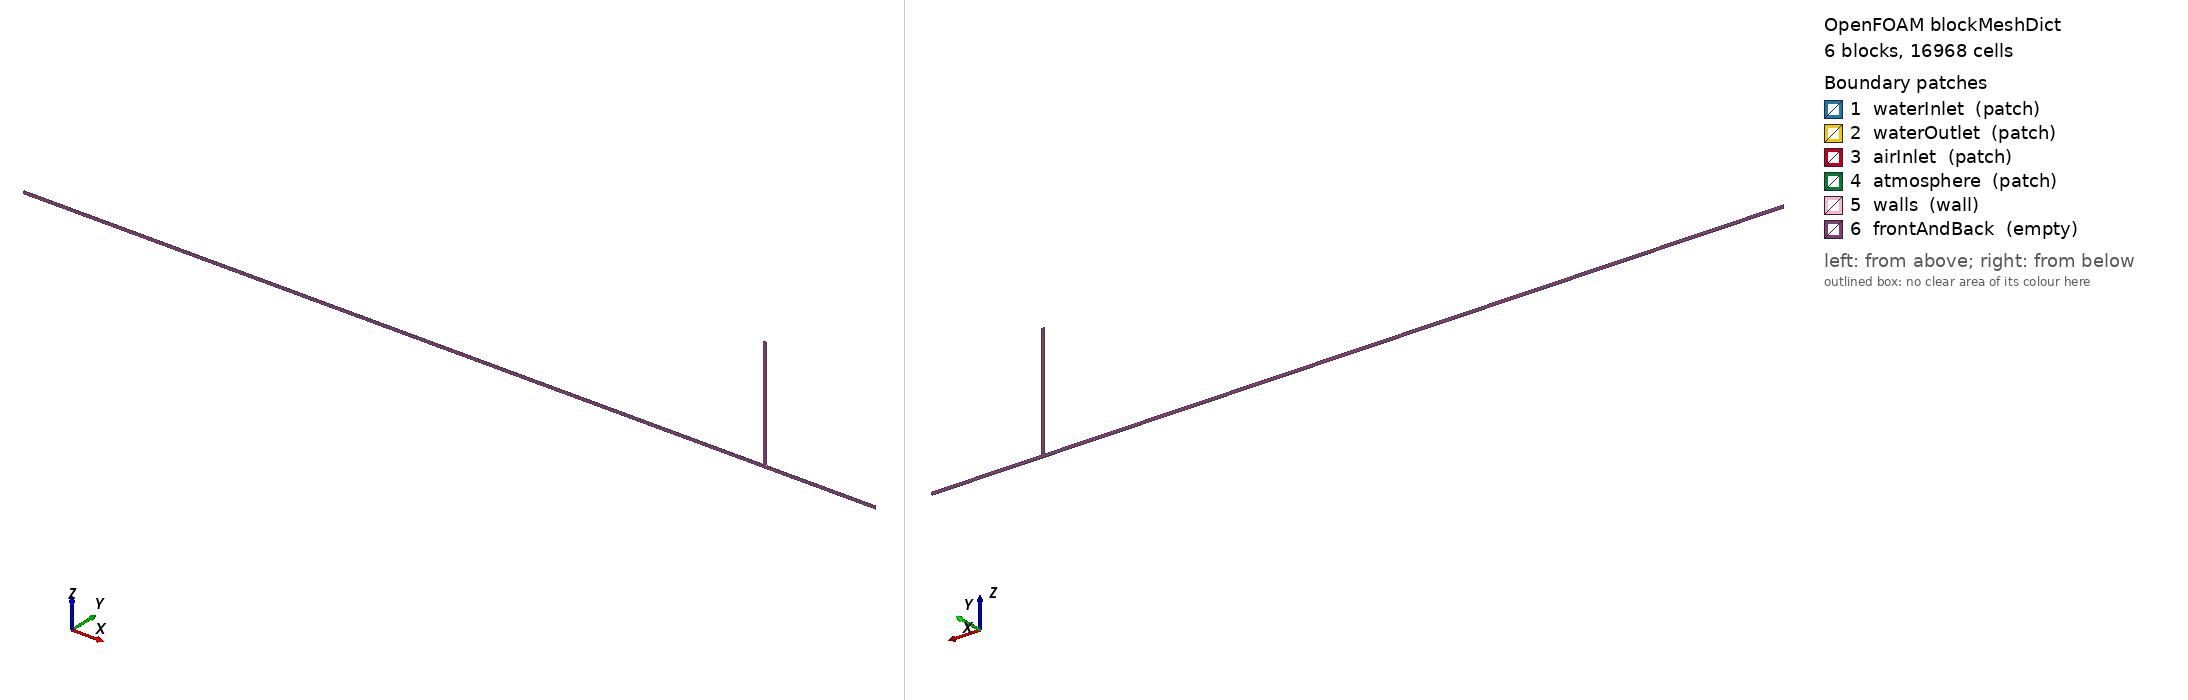

OpenFOAM case: the mesh blockMesh builds from blockMeshDict, 6 block(s), 16968 cells. Boundary patches (legend numbers): 1 waterInlet (patch), 2 waterOutlet (patch), 3 airInlet (patch), 4 atmosphere (patch), 5 walls (wall), 6 frontAndBack (empty). Left view from above one corner, right view from below the opposite corner. Boundary conditions: 14 field file(s) under 0/ or 0.orig/; 6 of 6 drawn patches have an entry in a shipped field file.

=== system/blockMeshDict ===
FoamFile
{
    version     2.0;
    format      ascii;
    class       dictionary;
    object      blockMeshDict;
}

scale 1;

// x: -40 m inlet, -10 m air connection, 0 m dropshaft, +6 m outlet
// z: horizontal-pipe centreline at 0, dropshaft rim at 6.096 m
vertices
(
    (-40.000 0.00 -0.076)  // 0
    (-40.000 0.00  0.076)  // 1
    (-40.000 0.01 -0.076)  // 2
    (-40.000 0.01  0.076)  // 3

    (-10.100 0.00 -0.076)  // 4
    (-10.100 0.00  0.076)  // 5
    (-10.100 0.01 -0.076)  // 6
    (-10.100 0.01  0.076)  // 7

    ( -9.900 0.00 -0.076)  // 8
    ( -9.900 0.00  0.076)  // 9
    ( -9.900 0.01 -0.076)  // 10
    ( -9.900 0.01  0.076)  // 11

    ( -0.076 0.00 -0.076)  // 12
    ( -0.076 0.00  0.076)  // 13
    ( -0.076 0.01 -0.076)  // 14
    ( -0.076 0.01  0.076)  // 15

    (  0.076 0.00 -0.076)  // 16
    (  0.076 0.00  0.076)  // 17
    (  0.076 0.01 -0.076)  // 18
    (  0.076 0.01  0.076)  // 19

    (  6.000 0.00 -0.076)  // 20
    (  6.000 0.00  0.076)  // 21
    (  6.000 0.01 -0.076)  // 22
    (  6.000 0.01  0.076)  // 23

    ( -0.076 0.00  6.096)  // 24
    ( -0.076 0.01  6.096)  // 25
    (  0.076 0.00  6.096)  // 26
    (  0.076 0.01  6.096)  // 27
);

blocks
(
    hex (0 4 6 2 1 5 7 3)        (598 1 12) simpleGrading (1 1 1)
    hex (4 8 10 6 5 9 11 7)      (16 1 12)  simpleGrading (1 1 1)
    hex (8 12 14 10 9 13 15 11)  (196 1 12) simpleGrading (1 1 1)
    hex (12 16 18 14 13 17 19 15) (12 1 12) simpleGrading (1 1 1)
    hex (16 20 22 18 17 21 23 19) (118 1 12) simpleGrading (1 1 1)
    hex (13 17 19 15 24 26 27 25) (12 1 474) simpleGrading (1 1 1)
);

edges ();

boundary
(
    waterInlet
    {
        type patch;
        faces ((0 1 3 2));
    }
    waterOutlet
    {
        type patch;
        faces ((20 22 23 21));
    }
    airInlet
    {
        type patch;
        faces ((5 9 11 7));
    }
    atmosphere
    {
        type patch;
        faces ((24 26 27 25));
    }
    walls
    {
        type wall;
        faces
        (
            (0 2 6 4)
            (4 6 10 8)
            (8 10 14 12)
            (12 14 18 16)
            (16 18 22 20)
            (1 5 7 3)
            (9 13 15 11)
            (17 21 23 19)
            (13 24 25 15)
            (17 19 27 26)
        );
    }
    frontAndBack
    {
        type empty;
        faces
        (
            (0 4 5 1) (2 3 7 6)
            (4 8 9 5) (6 7 11 10)
            (8 12 13 9) (10 11 15 14)
            (12 16 17 13) (14 15 19 18)
            (16 20 21 17) (18 19 23 22)
            (13 17 26 24) (15 25 27 19)
        );
    }
);

mergePatchPairs ();


=== system/controlDict ===
FoamFile
{
    version     2.0;
    format      ascii;
    class       dictionary;
    object      controlDict;
}

application         compressibleInterFoam;
startFrom           latestTime;
startTime           0;
stopAt              endTime;
endTime             0.02;
deltaT              1e-6;
writeControl        adjustableRunTime;
writeInterval       0.005;
purgeWrite          0;
writeFormat         binary;
writePrecision      8;
writeCompression    off;
timeFormat          general;
timePrecision       12;
runTimeModifiable   yes;

adjustTimeStep      yes;
maxCo               0.5;
maxAlphaCo          0.25;
maxDeltaT           0.001;

functions
{
    probesInternal
    {
        type            probes;
        libs            (sampling);
        writeControl    timeStep;
        writeInterval   10;
        probeLocations
        (
            ( 0.000 0.005 0.000)
            ( 0.000 0.005 0.600)
            ( 0.000 0.005 2.000)
            (-5.000 0.005 0.000)
        );
        fields          (p p_rgh alpha.water U);
    }

    fieldMinMax1
    {
        type            fieldMinMax;
        libs            (fieldFunctionObjects);
        writeControl    timeStep;
        writeInterval   25;
        fields          (p U alpha.water);
    }
}


=== 0.orig/U ===
FoamFile
{
    version     2.0;
    format      ascii;
    class       volVectorField;
    object      U;
}

dimensions      [0 1 -1 0 0 0 0];
internalField   uniform (0 0 0);

boundaryField
{
    waterInlet
    {
        type            pressureInletOutletVelocity;
        value           uniform (0 0 0);
    }
    waterOutlet
    {
        type            pressureInletOutletVelocity;
        value           uniform (0 0 0);
    }
    airInlet
    {
        type            pressureInletOutletVelocity;
        value           uniform (0 0 0);
    }
    atmosphere
    {
        type            pressureInletOutletVelocity;
        value           uniform (0 0 0);
    }
    walls
    {
        type            noSlip;
    }
    frontAndBack
    {
        type            empty;
    }
}


=== 0.orig/alpha.water ===
FoamFile
{
    version     2.0;
    format      ascii;
    class       volScalarField;
    object      alpha.water;
}

dimensions      [0 0 0 0 0 0 0];
internalField   uniform 0;

boundaryField
{
    waterInlet
    {
        type            inletOutlet;
        inletValue      uniform 1;
        value           uniform 1;
    }
    waterOutlet
    {
        type            inletOutlet;
        inletValue      uniform 1;
        value           uniform 1;
    }
    airInlet
    {
        type            inletOutlet;
        inletValue      uniform 0;
        value           uniform 0;
    }
    atmosphere
    {
        type            inletOutlet;
        inletValue      uniform 0;
        value           uniform 0;
    }
    walls
    {
        type            zeroGradient;
    }
    frontAndBack
    {
        type            empty;
    }
}


=== 0.orig/nut ===
FoamFile
{
    version     2.0;
    format      ascii;
    class       volScalarField;
    object      nut;
}

dimensions      [0 2 -1 0 0 0 0];
internalField   uniform 1e-6;

boundaryField
{
    waterInlet  { type calculated; value uniform 1e-6; }
    waterOutlet { type calculated; value uniform 1e-6; }
    airInlet    { type calculated; value uniform 1e-6; }
    atmosphere  { type calculated; value uniform 1e-6; }
    walls       { type nutkWallFunction; value uniform 1e-6; }
    frontAndBack { type empty; }
}


=== 0.orig/p ===
FoamFile
{
    version     2.0;
    format      ascii;
    class       volScalarField;
    object      p;
}

dimensions      [1 -1 -2 0 0 0 0];
internalField   uniform 131178.038592;

boundaryField
{
    waterInlet  { type calculated; value uniform 131667.753792; }
    waterOutlet { type calculated; value uniform 131178.038592; }
    airInlet    { type calculated; value uniform 130531.614528; }
    atmosphere  { type calculated; value uniform 101325; }
    walls       { type calculated; value uniform 131178.038592; }
    frontAndBack { type empty; }
}


=== 0.orig/p_rgh ===
FoamFile
{
    version     2.0;
    format      ascii;
    class       volScalarField;
    object      p_rgh;
}

dimensions      [1 -1 -2 0 0 0 0];
internalField   uniform 131178.038592;

boundaryField
{
    waterInlet
    {
        type            prghPressure;
        p               uniform 131667.753792;
        value           uniform 131667.753792;
    }
    waterOutlet
    {
        type            prghPressure;
        p               uniform 131178.038592;
        value           uniform 131178.038592;
    }
    airInlet
    {
        type            prghPressure;
        p               uniform 130531.614528;
        value           uniform 130531.614528;
    }
    atmosphere
    {
        type            prghPressure;
        p               uniform 101325;
        value           uniform 101325;
    }
    walls
    {
        type            fixedFluxPressure;
        value           uniform 131178.038592;
    }
    frontAndBack
    {
        type            empty;
    }
}


=== 0/T ===
FoamFile
{
    version     2.0;
    format      ascii;
    class       volScalarField;
    object      T;
}

dimensions      [0 0 0 1 0 0 0];
internalField   uniform 293.15;

boundaryField
{
    waterInlet  { type fixedValue; value uniform 293.15; }
    waterOutlet { type inletOutlet; inletValue uniform 293.15; value uniform 293.15; }
    airInlet    { type fixedValue; value uniform 293.15; }
    atmosphere  { type inletOutlet; inletValue uniform 293.15; value uniform 293.15; }
    walls       { type zeroGradient; }
    frontAndBack { type empty; }
}


=== 0/T.air ===
/*--------------------------------*- C++ -*----------------------------------*\
| =========                 |                                                 |
| \\      /  F ield         | OpenFOAM: The Open Source CFD Toolbox           |
|  \\    /   O peration     | Version:  2512                                  |
|   \\  /    A nd           | Website:  www.openfoam.com                      |
|    \\/     M anipulation  |                                                 |
\*---------------------------------------------------------------------------*/
FoamFile
{
    version     2.0;
    format      binary;
    arch        "LSB;label=32;scalar=64";
    class       volScalarField;
    location    "0";
    object      T.air;
}
// * * * * * * * * * * * * * * * * * * * * * * * * * * * * * * * * * * * * * //

dimensions      [0 0 0 1 0 0 0];

internalField   uniform 293.15;

boundaryField
{
    waterInlet
    {
        type            fixedValue;
        value           uniform 293.15;
    }
    waterOutlet
    {
        type            inletOutlet;
        inletValue      uniform 293.15;
        value           uniform 293.15;
    }
    airInlet
    {
        type            fixedValue;
        value           uniform 293.15;
    }
    atmosphere
    {
        type            inletOutlet;
        inletValue      uniform 293.15;
        value           uniform 293.15;
    }
    walls
    {
        type            zeroGradient;
    }
    frontAndBack
    {
        type            empty;
    }
}


// ************************************************************************* //


=== 0/T.water ===
/*--------------------------------*- C++ -*----------------------------------*\
| =========                 |                                                 |
| \\      /  F ield         | OpenFOAM: The Open Source CFD Toolbox           |
|  \\    /   O peration     | Version:  2512                                  |
|   \\  /    A nd           | Website:  www.openfoam.com                      |
|    \\/     M anipulation  |                                                 |
\*---------------------------------------------------------------------------*/
FoamFile
{
    version     2.0;
    format      binary;
    arch        "LSB;label=32;scalar=64";
    class       volScalarField;
    location    "0";
    object      T.water;
}
// * * * * * * * * * * * * * * * * * * * * * * * * * * * * * * * * * * * * * //

dimensions      [0 0 0 1 0 0 0];

internalField   uniform 293.15;

boundaryField
{
    waterInlet
    {
        type            fixedValue;
        value           uniform 293.15;
    }
    waterOutlet
    {
        type            inletOutlet;
        inletValue      uniform 293.15;
        value           uniform 293.15;
    }
    airInlet
    {
        type            fixedValue;
        value           uniform 293.15;
    }
    atmosphere
    {
        type            inletOutlet;
        inletValue      uniform 293.15;
        value           uniform 293.15;
    }
    walls
    {
        type            zeroGradient;
    }
    frontAndBack
    {
        type            empty;
    }
}


// ************************************************************************* //


=== 0/alphat ===
FoamFile
{
    version     2.0;
    format      ascii;
    class       volScalarField;
    object      alphat;
}

dimensions      [1 -1 -1 0 0 0 0];
internalField   uniform 1e-6;

boundaryField
{
    waterInlet  { type calculated; value uniform 1e-6; }
    waterOutlet { type calculated; value uniform 1e-6; }
    airInlet    { type calculated; value uniform 1e-6; }
    atmosphere  { type calculated; value uniform 1e-6; }
    walls       { type compressible::alphatWallFunction; value uniform 1e-6; }
    frontAndBack { type empty; }
}


=== 0/epsilon ===
FoamFile
{
    version     2.0;
    format      ascii;
    class       volScalarField;
    object      epsilon;
}

dimensions      [0 2 -3 0 0 0 0];
internalField   uniform 1e-3;

boundaryField
{
    waterInlet  { type inletOutlet; inletValue uniform 1e-3; value uniform 1e-3; }
    waterOutlet { type inletOutlet; inletValue uniform 1e-3; value uniform 1e-3; }
    airInlet    { type inletOutlet; inletValue uniform 1e-3; value uniform 1e-3; }
    atmosphere  { type inletOutlet; inletValue uniform 1e-3; value uniform 1e-3; }
    walls       { type epsilonWallFunction; value uniform 1e-3; }
    frontAndBack { type empty; }
}


=== 0/k ===
FoamFile
{
    version     2.0;
    format      ascii;
    class       volScalarField;
    object      k;
}

dimensions      [0 2 -2 0 0 0 0];
internalField   uniform 1e-3;

boundaryField
{
    waterInlet  { type inletOutlet; inletValue uniform 1e-3; value uniform 1e-3; }
    waterOutlet { type inletOutlet; inletValue uniform 1e-3; value uniform 1e-3; }
    airInlet    { type inletOutlet; inletValue uniform 1e-3; value uniform 1e-3; }
    atmosphere  { type inletOutlet; inletValue uniform 1e-3; value uniform 1e-3; }
    walls       { type kqRWallFunction; value uniform 1e-3; }
    frontAndBack { type empty; }
}
